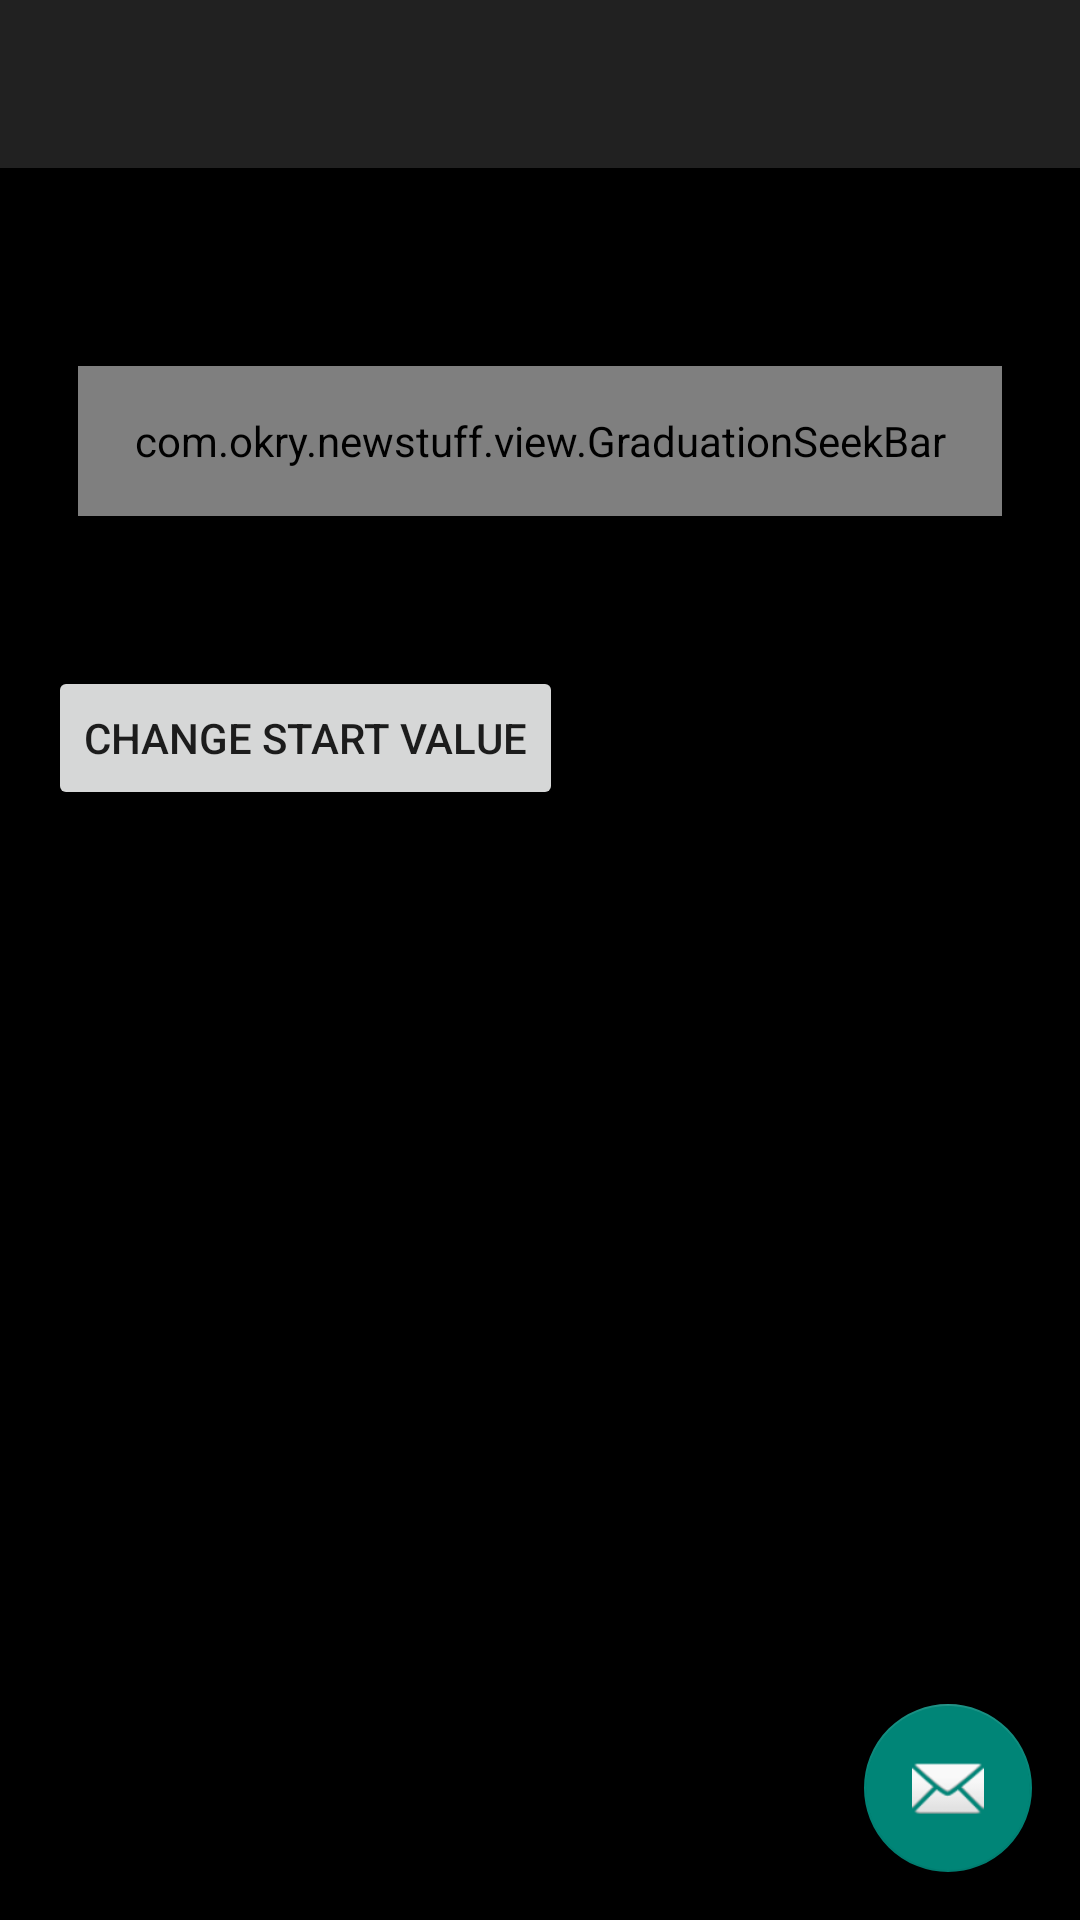

Write the Android layout XML for this screen, with the resource values it uses.
<!-- AndroidManifest.xml: activity theme AppTheme.NoActionBar -->
<!-- res/layout/activity_graduation_seek_bar.xml -->
<?xml version="1.0" encoding="utf-8"?>
<android.support.design.widget.CoordinatorLayout xmlns:android="http://schemas.android.com/apk/res/android"
    xmlns:app="http://schemas.android.com/apk/res-auto"
    xmlns:tools="http://schemas.android.com/tools"
    android:layout_width="match_parent"
    android:layout_height="match_parent"
    android:fitsSystemWindows="true"
    tools:context="com.okry.newstuff.activity.GraduationSeekBarActivity">

    <android.support.design.widget.AppBarLayout
        android:layout_width="match_parent"
        android:layout_height="wrap_content"
        android:theme="@style/AppTheme.AppBarOverlay">

        <android.support.v7.widget.Toolbar
            android:id="@+id/toolbar"
            android:layout_width="match_parent"
            android:layout_height="?attr/actionBarSize"
            android:background="?attr/colorPrimary"
            app:popupTheme="@style/AppTheme.PopupOverlay" />

    </android.support.design.widget.AppBarLayout>

    <include layout="@layout/content_graduation_seek_bar" />

    <android.support.design.widget.FloatingActionButton
        android:id="@+id/fab"
        android:layout_width="wrap_content"
        android:layout_height="wrap_content"
        android:layout_gravity="bottom|end"
        android:layout_margin="@dimen/fab_margin"
        android:src="@android:drawable/ic_dialog_email" />

</android.support.design.widget.CoordinatorLayout>
<!-- res/layout/content_graduation_seek_bar.xml (included above) -->
<?xml version="1.0" encoding="utf-8"?>
<RelativeLayout xmlns:android="http://schemas.android.com/apk/res/android"
    xmlns:app="http://schemas.android.com/apk/res-auto"
    xmlns:tools="http://schemas.android.com/tools"
    android:layout_width="match_parent"
    android:layout_height="match_parent"
    android:background="@android:color/background_dark"
    android:paddingBottom="@dimen/activity_vertical_margin"
    android:paddingLeft="@dimen/activity_horizontal_margin"
    android:paddingRight="@dimen/activity_horizontal_margin"
    android:paddingTop="@dimen/activity_vertical_margin"
    app:layout_behavior="@string/appbar_scrolling_view_behavior"
    tools:context="com.okry.newstuff.activity.GraduationSeekBarActivity"
    tools:showIn="@layout/activity_graduation_seek_bar">

    <TextView
        android:id="@+id/progress_tv"
        android:layout_width="match_parent"
        android:layout_height="30dp"
        android:textColor="@android:color/white"
        android:textSize="20sp" />

    <com.okry.newstuff.view.GraduationSeekBar
        android:id="@+id/seekbar_2"
        android:layout_width="match_parent"
        android:layout_height="50dp"
        android:layout_marginLeft="10dp"
        android:layout_marginRight="10dp"
        android:layout_below="@id/progress_tv"
        android:layout_marginTop="20dp" />

    <Button
        android:id="@+id/button"
        android:layout_below="@id/seekbar_2"
        android:layout_width="wrap_content"
        android:layout_marginTop="50dp"
        android:layout_height="wrap_content"
        android:text="change start value" />

</RelativeLayout>
<!-- resources referenced by this layout -->
<resources>
  <dimen name="activity_horizontal_margin">16dp</dimen>
  <dimen name="activity_vertical_margin">16dp</dimen>
  <dimen name="fab_margin">16dp</dimen>
  <style name="AppTheme.AppBarOverlay" parent="ThemeOverlay.AppCompat.Dark.ActionBar" />
  <style name="AppTheme.PopupOverlay" parent="ThemeOverlay.AppCompat.Light" />
  <style name="AppTheme.NoActionBar">
          <item name="windowActionBar">false</item>
          <item name="windowNoTitle">true</item>
      </style>
</resources>
